Run: headless pygame with SDL's dummy video driver; simulated clock (each Clock.tick advances the game by its frame time, no real sleeping); random seed 0; keys injected as events and as key.get_pressed() state; no mouse input.
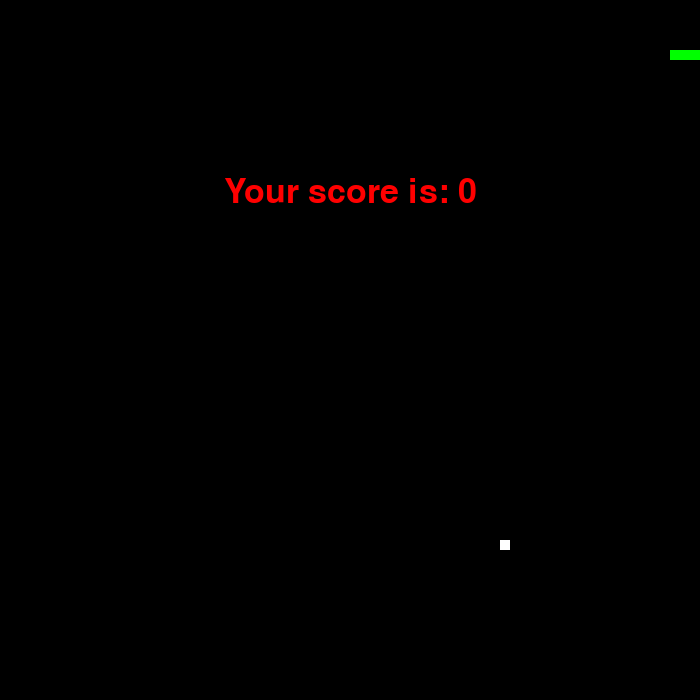
Frame 1 of 2 · flips 1–60 · no input
Frame 2 of 2 · flips 61–180 · tapped SPACE, RETURN · held RIGHT (→), D (game ended) · screen unchanged from frame 1, image omitted

The pygame program that drew these frames:

import pygame
import time
import random

# Game speed and screen size
speed = 10
height = 700
width = 700

# Define colors
black = pygame.Color(0, 0, 0)
white = pygame.Color(255, 255, 255)
red = pygame.Color(255, 0, 0)
green = pygame.Color(0, 255, 0)
blue = pygame.Color(0, 0, 255)

# Initialize pygame
pygame.init()
screen = pygame.display.set_mode((width, height))
fps = pygame.time.Clock()

# Snake initial position and body structure
snake_position = [100, 50]
snake_body = [
    [100, 50],
    [90, 50],
    [80, 50],
    [70, 50]
]

# Generate fruit with random position and weight
fruit_position = [random.randrange(1, (width // 10)) * 10,
                  random.randrange(1, (height // 10)) * 10]
fruit_weight = random.choice([10, 20, 30])  # Random food value
fruit_spawn = True
fruit_timer = time.time()  # Track fruit lifespan
fruit_lifetime = 5  # Time before food disappears

direction = 'RIGHT'
change_to = direction

# Score and Level
score = 0
level = 1
last_score_checkpoint = 0  # Used to track level increments

def show_score(choice, color, font, size):
    """ Display the score and level on the screen """
    score_font = pygame.font.SysFont(font, size)
    score_surface = score_font.render(f'Score: {score}', True, color)
    level_surface = score_font.render(f'Level: {level}', True, color)
    score_rect = score_surface.get_rect()
    level_rect = level_surface.get_rect(topright=(width - 10, 10))
    screen.blit(score_surface, score_rect)
    screen.blit(level_surface, level_rect)

def game_over():
    """ Display the game over screen and exit """
    my_font = pygame.font.SysFont('times new roman', 50)
    game_over_surface = my_font.render(f'Your score is: {score}', True, red)
    game_over_rect = game_over_surface.get_rect()
    game_over_rect.midtop = (width / 2, height / 4)
    screen.blit(game_over_surface, game_over_rect)
    pygame.display.flip()
    time.sleep(2)
    pygame.quit()
    quit()

while True:
    # Event handling for user input
    for event in pygame.event.get():
        if event.type == pygame.KEYDOWN:
            if event.key == pygame.K_UP:
                change_to = 'UP'
            if event.key == pygame.K_DOWN:
                change_to = 'DOWN'
            if event.key == pygame.K_LEFT:
                change_to = 'LEFT'
            if event.key == pygame.K_RIGHT:
                change_to = 'RIGHT'

    # Prevent the snake from reversing
    if change_to == 'UP' and direction != 'DOWN':
        direction = 'UP'
    if change_to == 'DOWN' and direction != 'UP':
        direction = 'DOWN'
    if change_to == 'LEFT' and direction != 'RIGHT':
        direction = 'LEFT'
    if change_to == 'RIGHT' and direction != 'LEFT':
        direction = 'RIGHT'

    # Update snake position
    if direction == 'UP':
        snake_position[1] -= 10
    if direction == 'DOWN':
        snake_position[1] += 10
    if direction == 'LEFT':
        snake_position[0] -= 10
    if direction == 'RIGHT':
        snake_position[0] += 10

    # Snake movement mechanics
    snake_body.insert(0, list(snake_position))
    if snake_position[0] == fruit_position[0] and snake_position[1] == fruit_position[1]:
        score += fruit_weight  # Add weight value to score
        fruit_spawn = False
    else:
        snake_body.pop()

    # Generate a new fruit if eaten or expired
    if not fruit_spawn or time.time() - fruit_timer > fruit_lifetime:
        fruit_position = [random.randrange(1, (width // 10)) * 10,
                          random.randrange(1, (height // 10)) * 10]
        fruit_weight = random.choice([10, 20, 30])  # Assign new random weight
        fruit_spawn = True
        fruit_timer = time.time()  # Reset timer

    # Update screen
    screen.fill(black)
    for pos in snake_body:
        pygame.draw.rect(screen, green, pygame.Rect(pos[0], pos[1], 10, 10))
    pygame.draw.rect(screen, white, pygame.Rect(fruit_position[0], fruit_position[1], 10, 10))

    # Collision detection with walls
    if snake_position[0] < 0 or snake_position[0] > width - 10:
        game_over()
    if snake_position[1] < 0 or snake_position[1] > height - 10:
        game_over()
    
    # Collision detection with itself
    for block in snake_body[1:]:
        if snake_position[0] == block[0] and snake_position[1] == block[1]:
            game_over()

    # Display score and level
    show_score(1, white, 'times new roman', 35)
    pygame.display.update()

    # Increase speed and level when reaching a score milestone
    if score % 30 == 0 and score != last_score_checkpoint:
        speed += 1
        level += 1
        last_score_checkpoint = score

    fps.tick(speed)
